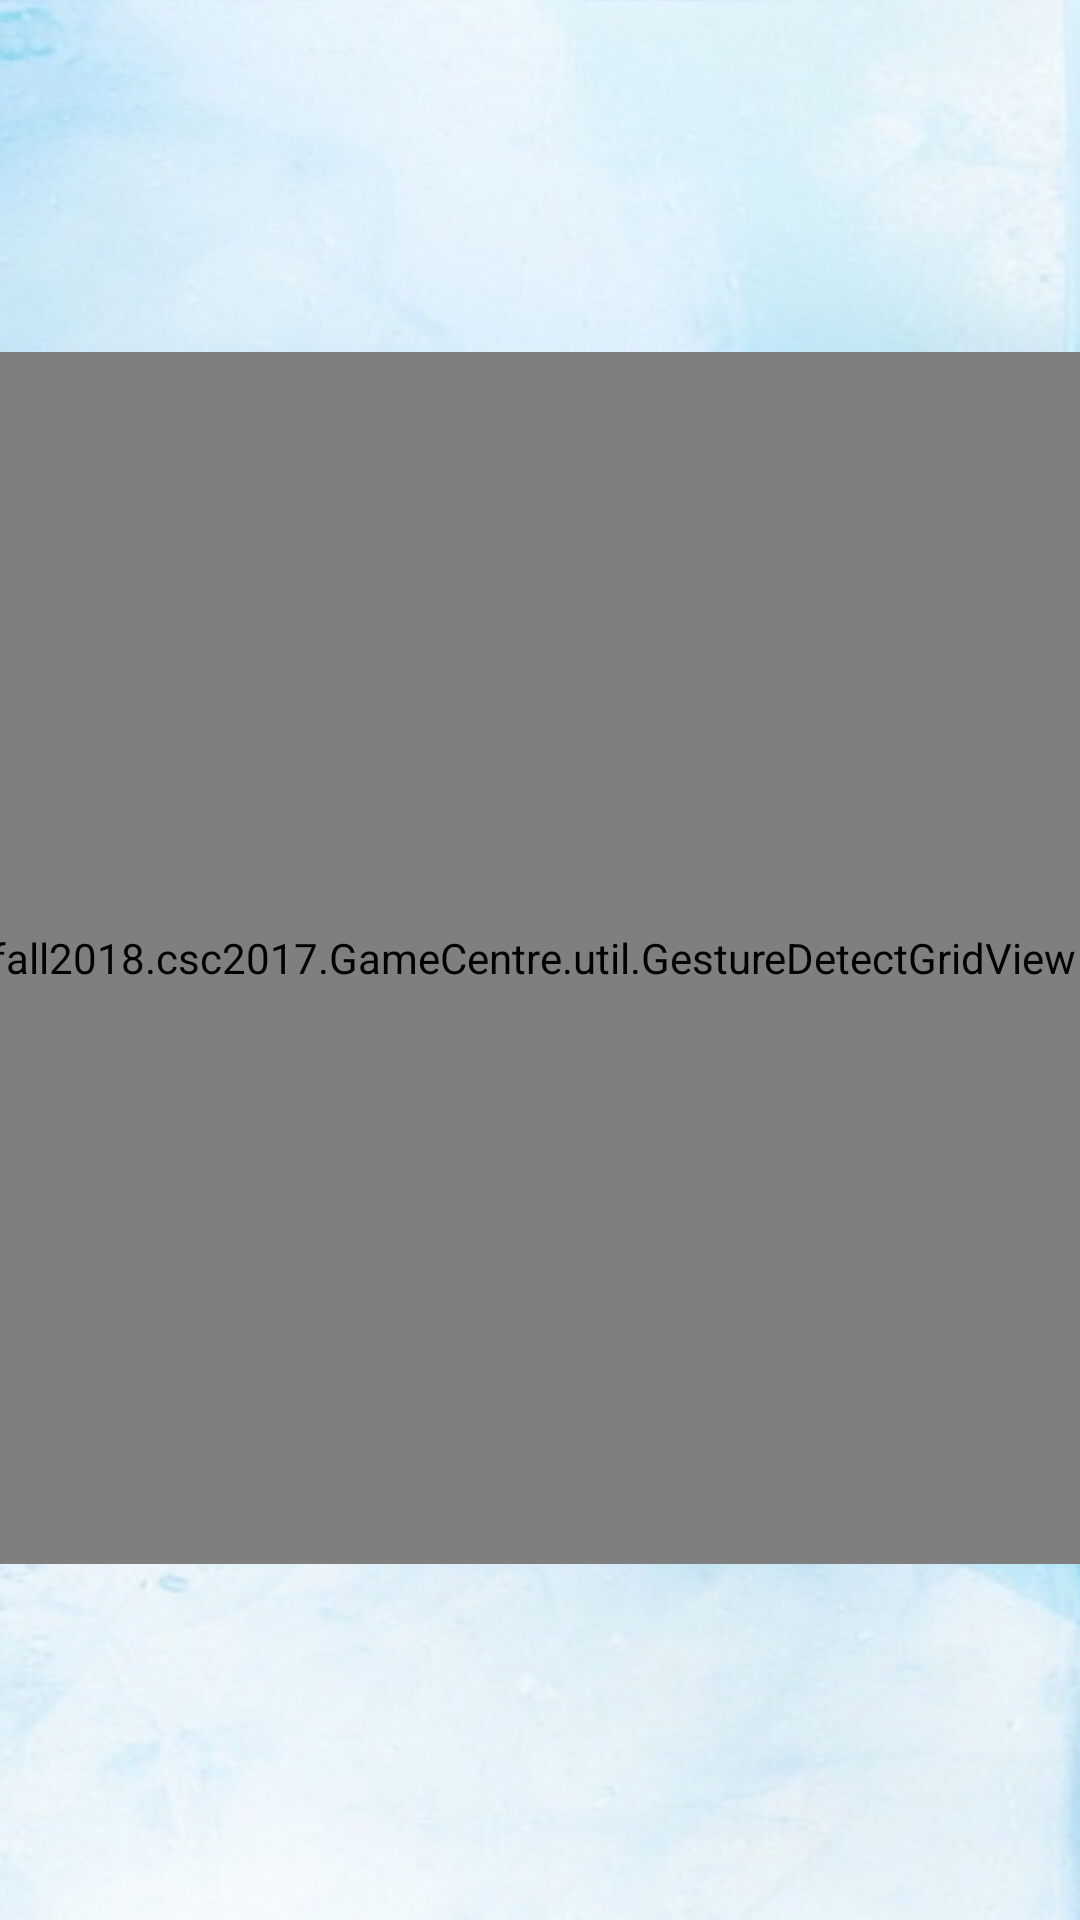

Write the Android layout XML for this screen, with the resource values it uses.
<!-- AndroidManifest.xml: application theme Theme.AppCompat.Light.NoActionBar -->
<!-- res/layout/activity_picturematching_game.xml -->
<?xml version="1.0" encoding="utf-8"?>
<android.support.constraint.ConstraintLayout
    xmlns:android="http://schemas.android.com/apk/res/android"
    xmlns:app="http://schemas.android.com/apk/res-auto"
    xmlns:tools="http://schemas.android.com/tools"
    android:layout_width="match_parent"
    android:layout_height="match_parent"
    android:background="@drawable/picture_matching_background"
    tools:context="fall2018.csc2017.GameCentre.pictureMatching.PictureMatchingStartingActivity">

    <fall2018.csc2017.GameCentre.util.GestureDetectGridView xmlns:android="http://schemas.android.com/apk/res/android"
        xmlns:tools="http://schemas.android.com/tools"
        android:id="@+id/PictureMatchingGrid"
        android:layout_width="402dp"
        android:layout_height="404dp"
        android:layout_gravity="bottom"
        android:layout_margin="0dp"
        android:layout_marginStart="8dp"
        android:layout_marginTop="8dp"
        android:layout_marginEnd="8dp"
        android:layout_marginBottom="8dp"
        android:padding="0dp"
        app:layout_constraintBottom_toBottomOf="parent"
        app:layout_constraintEnd_toEndOf="parent"
        app:layout_constraintHorizontal_bias="0.571"
        app:layout_constraintStart_toStartOf="parent"
        app:layout_constraintTop_toTopOf="parent"
        app:layout_constraintVertical_bias="0.497"
        tools:context="fall2018.csc2017.GameCentre.pictureMatching.PictureMatchingGameActivity"
        tools:ignore="MissingConstraints"></fall2018.csc2017.GameCentre.util.GestureDetectGridView>

    <TextView
        android:id="@+id/time_display_view_in_picturematching"
        android:layout_width="175dp"
        android:layout_height="32dp"
        android:layout_margin="8dp"
        android:layout_marginStart="8dp"
        android:layout_marginTop="8dp"
        android:layout_marginEnd="8dp"
        android:layout_marginBottom="8dp"
        android:ems="10"
        android:inputType="time"
        android:textColor="#000000"
        android:textSize="18sp"
        app:layout_constraintBottom_toBottomOf="parent"
        app:layout_constraintEnd_toEndOf="parent"
        app:layout_constraintHorizontal_bias="0.911"
        app:layout_constraintStart_toStartOf="parent"
        app:layout_constraintTop_toTopOf="parent"
        app:layout_constraintVertical_bias="0.886" />


</android.support.constraint.ConstraintLayout>
<!-- resources referenced by this layout -->
<resources>
  <!-- drawable picture_matching_background: jpg bitmap (drawable, 144168 bytes) -->
</resources>
